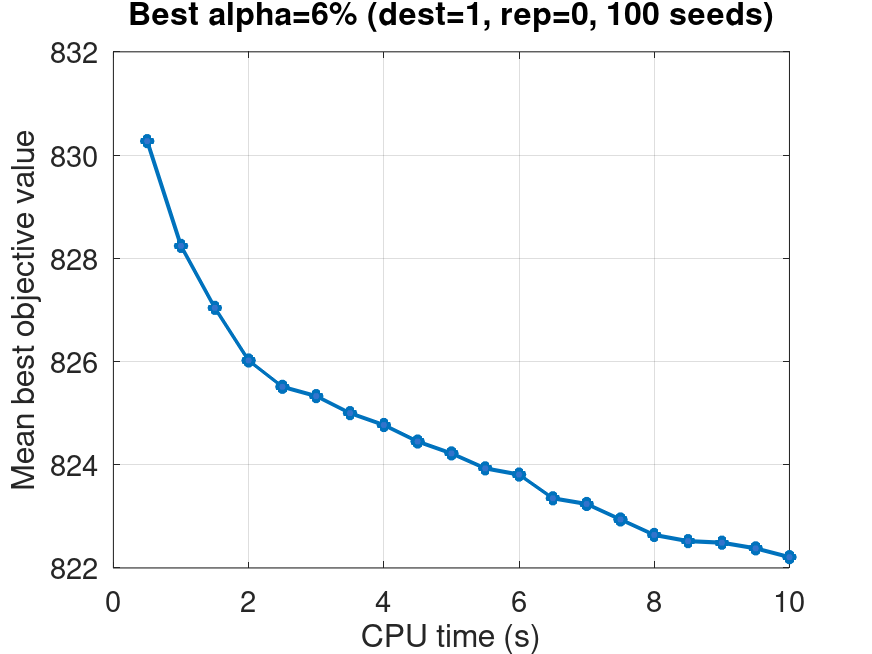

Values plotted in this chart, from the file beside it:
time_sec, mean_best_value, valid_runs
0.5, 830.3, 100
1.0, 828.2, 100
1.5, 827, 100
2.0, 826, 100
2.5, 825.5, 100
3.0, 825.3, 100
3.5, 825, 100
4.0, 824.8, 100
4.5, 824.5, 100
5.0, 824.2, 100
5.5, 823.9, 100
6.0, 823.8, 100
6.5, 823.4, 100
7.0, 823.2, 100
7.5, 822.9, 100
8.0, 822.6, 100
8.5, 822.5, 100
9.0, 822.5, 100
9.5, 822.4, 100
10.0, 822.2, 100
